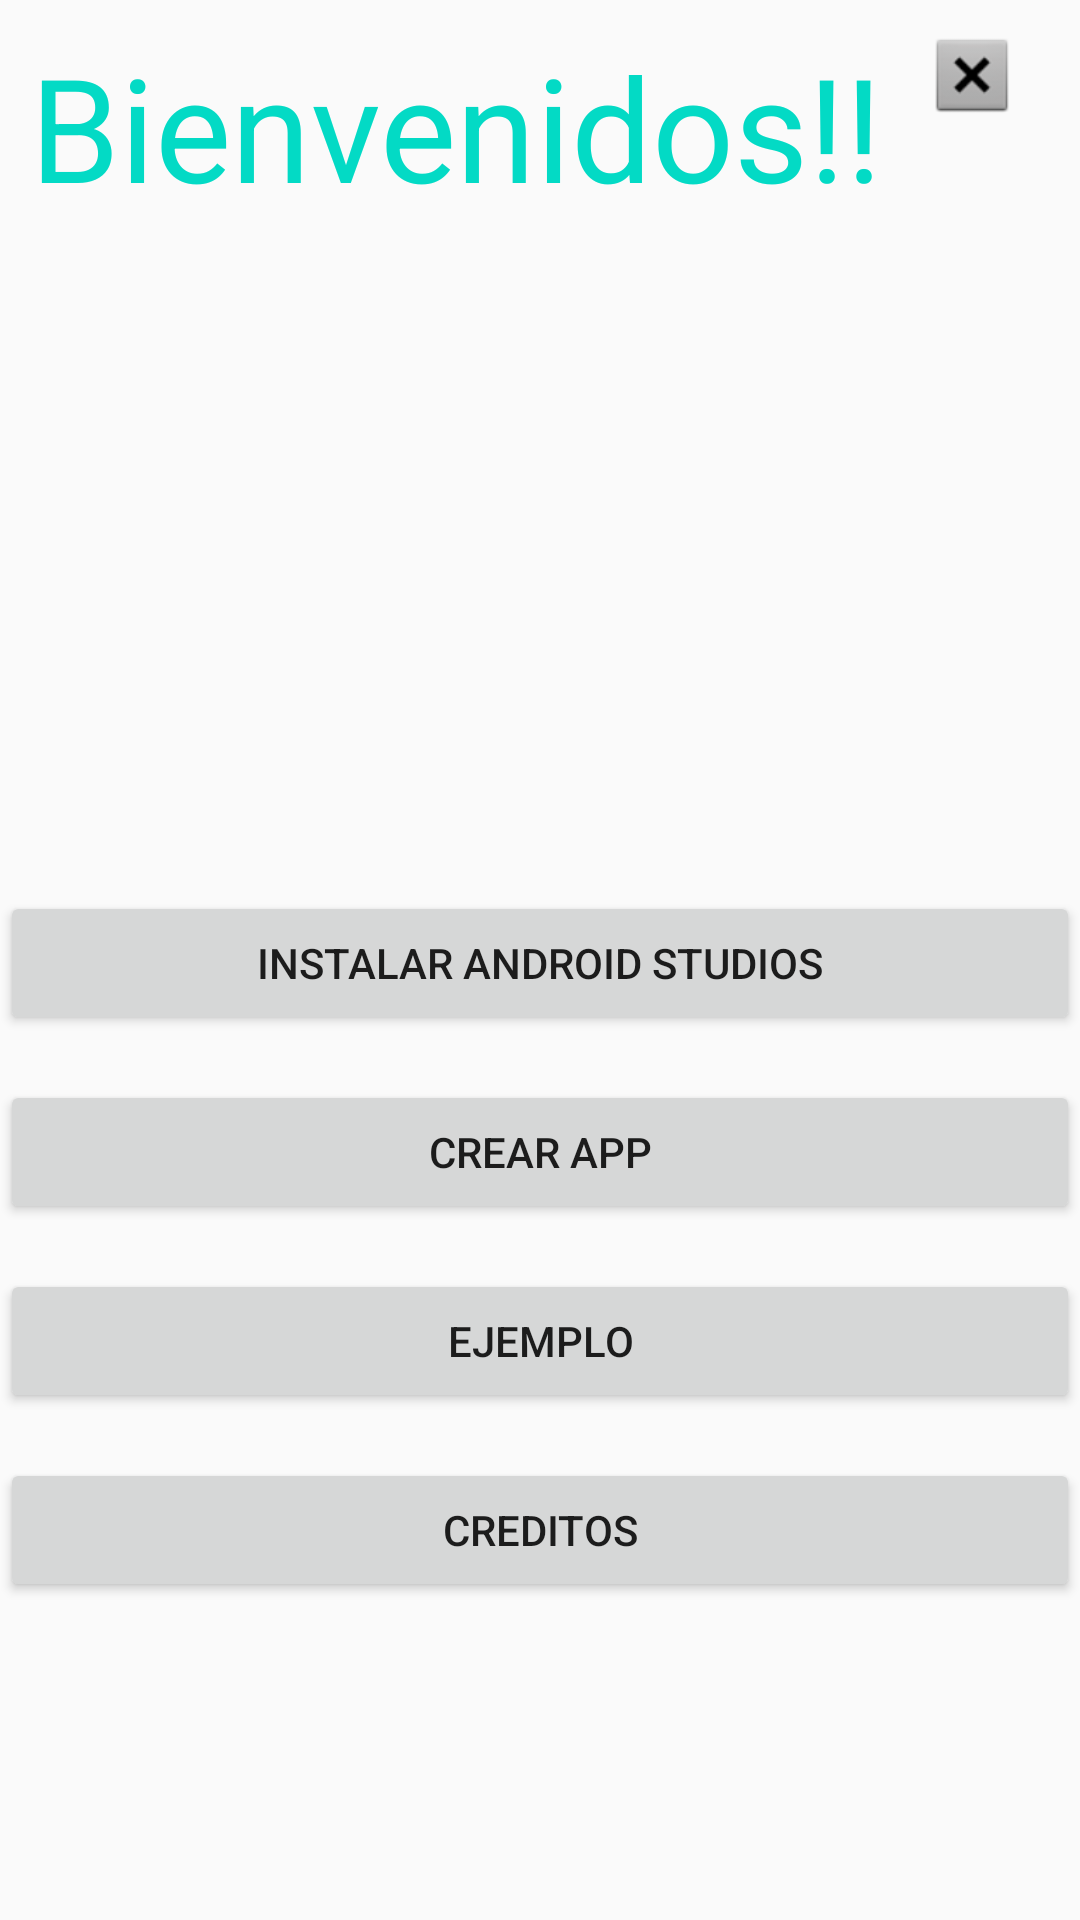

The Android layout XML behind this screen, and the referenced resources:
<!-- AndroidManifest.xml: application theme AppTheme -->
<!-- res/layout/activity_main.xml -->
<?xml version="1.0" encoding="utf-8"?>

<androidx.constraintlayout.widget.ConstraintLayout
    xmlns:android="http://schemas.android.com/apk/res/android"
    xmlns:app="http://schemas.android.com/apk/res-auto"
    xmlns:tools="http://schemas.android.com/tools"
    android:layout_width="match_parent"
    android:layout_height="match_parent"
    tools:context=".MainActivity"

    >


    <ImageView
        android:id="@+id/imageView3"
        android:layout_width="183dp"
        android:layout_height="241dp"
        android:layout_marginTop="56dp"
        android:src="@drawable/android"
        app:layout_constraintEnd_toEndOf="parent"
        app:layout_constraintStart_toStartOf="parent"
        app:layout_constraintTop_toTopOf="parent" />

    <TextView
        android:id="@+id/textView"
        android:layout_width="match_parent"
        android:layout_height="80dp"
        android:layout_marginLeft="10dp"
        android:layout_marginTop="10dp"
        android:layout_marginRight="10dp"
        android:text="Bienvenidos!!"
        android:textColor="@color/colorAccent"
        android:textSize="48dp"
        app:layout_constraintHorizontal_bias="0.0"
        app:layout_constraintLeft_toLeftOf="parent"
        app:layout_constraintRight_toRightOf="parent"
        app:layout_constraintTop_toTopOf="parent" />

    <Button
        android:id="@+id/btnIntal"
        android:layout_width="match_parent"
        android:layout_height="wrap_content"
        android:text="Instalar android studios"
        app:layout_constraintEnd_toEndOf="parent"
        app:layout_constraintHorizontal_bias="0.0"
        app:layout_constraintStart_toStartOf="parent"
        app:layout_constraintTop_toBottomOf="@+id/imageView3" />

    <Button
        android:id="@+id/btncrear"
        android:layout_width="match_parent"
        android:layout_height="wrap_content"
        android:layout_marginTop="15dp"
        android:text="Crear App"
        app:layout_constraintEnd_toEndOf="parent"
        app:layout_constraintHorizontal_bias="1.0"
        app:layout_constraintStart_toStartOf="parent"
        app:layout_constraintTop_toBottomOf="@+id/btnIntal" />

    <Button
        android:id="@+id/btnEjemplo"
        android:layout_width="match_parent"
        android:layout_height="wrap_content"
        android:layout_marginTop="15dp"
        android:text="Ejemplo"
        app:layout_constraintEnd_toEndOf="parent"
        app:layout_constraintHorizontal_bias="0.0"
        app:layout_constraintStart_toStartOf="parent"
        app:layout_constraintTop_toBottomOf="@+id/btncrear" />

    <Button
        android:id="@+id/btnCreditos"
        android:layout_width="match_parent"
        android:layout_height="wrap_content"
        android:layout_marginTop="15dp"
        android:text="Creditos"
        app:layout_constraintEnd_toEndOf="parent"
        app:layout_constraintHorizontal_bias="0.0"
        app:layout_constraintStart_toStartOf="parent"
        app:layout_constraintTop_toBottomOf="@+id/btnEjemplo" />

    <ImageView
        android:id="@+id/imgSalir"
        android:layout_width="32dp"
        android:layout_height="30dp"
        android:layout_marginTop="10dp"
        android:layout_marginEnd="10dp"
        app:layout_constraintEnd_toEndOf="@+id/textView"
        app:layout_constraintTop_toTopOf="parent"
        app:srcCompat="@android:drawable/btn_dialog" />


</androidx.constraintlayout.widget.ConstraintLayout>
<!-- resources referenced by this layout -->
<resources>
  <style name="AppTheme" parent="Theme.AppCompat.Light.DarkActionBar">
          
          <item name="colorPrimary">@color/colorPrimary</item>
          <item name="colorPrimaryDark">@color/colorPrimaryDark</item>
          <item name="colorAccent">@color/colorAccent</item>
      </style>
  <!-- not gathered from this repository: default colours our renderer supplied (Android Studio template values) -->
  <color name="colorPrimary">#FF6200EE</color>
  <color name="colorPrimaryDark">#FF3700B3</color>
  <color name="colorAccent">#FF03DAC5</color>
</resources>
